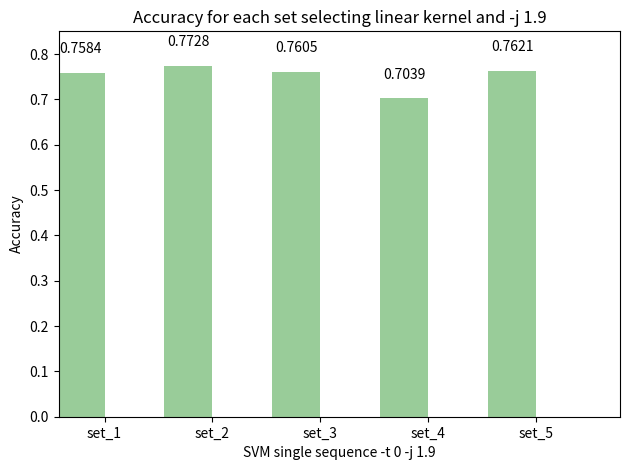

Source code (Python):
import numpy as np
import matplotlib.pyplot as plt

def autolabel(rects): 
    for rect in rects:
        height = rect.get_height()
        ax.text(rect.get_x() + rect.get_width()/2., 1.05*height,
                '%s' % float(height),
                ha='center', va='bottom')

n_groups = 5

accuracy = [0.7584, 0.7728, 0.7605, 0.7039, 0.7621]

fig, ax = plt.subplots()

index = np.arange(n_groups)
bar_width = 0.45

error_config = {'ecolor': '0.3'}

rect = plt.bar(index, accuracy, bar_width,
                 alpha=0.4,
                 color='green',
                 error_kw=error_config)

autolabel(rect)

plt.axis([-0.2, 5, 0, 0.85])

plt.xlabel('SVM single sequence -t 0 -j 1.9')
plt.ylabel('Accuracy')
plt.title('Accuracy for each set selecting linear kernel and -j 1.9')
plt.xticks(index + bar_width/2, ('set_1', 'set_2', 'set_3', 'set_4', 'set_5'))
plt.tight_layout()
plt.show()